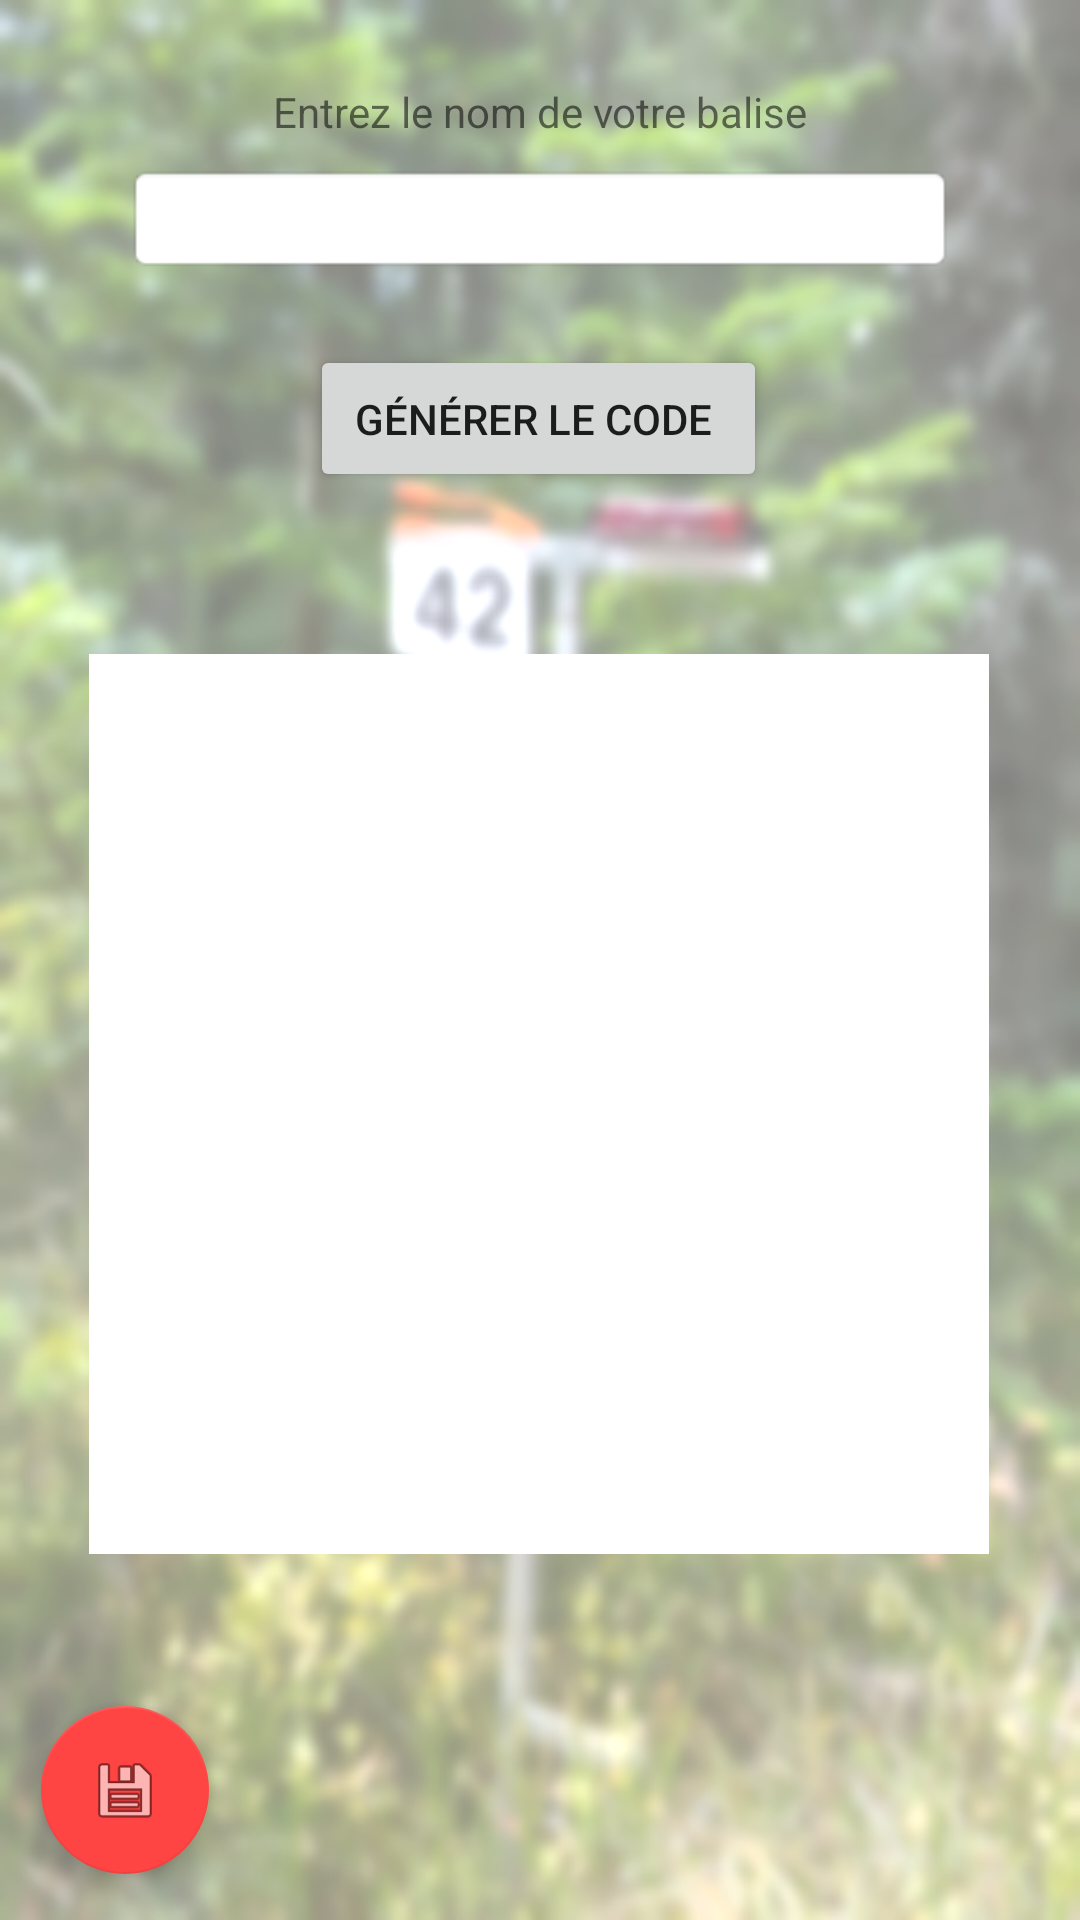

Reconstruct the res/layout file that produces this screen, plus the resources it refers to.
<!-- AndroidManifest.xml: application theme AppTheme -->
<!-- res/layout/content_propre_balise.xml -->
<?xml version="1.0" encoding="utf-8"?>
<androidx.constraintlayout.widget.ConstraintLayout xmlns:android="http://schemas.android.com/apk/res/android"
    xmlns:app="http://schemas.android.com/apk/res-auto"
    xmlns:tools="http://schemas.android.com/tools"
    android:layout_width="match_parent"
    android:layout_height="match_parent"
    android:background="@drawable/coscann"
    app:layout_behavior="@string/appbar_scrolling_view_behavior"
    tools:context=".PropreBalise"
    tools:showIn="@layout/activity_propre_balise">

    <ImageView
        android:id="@+id/imageViewPropreQR"
        android:layout_width="@dimen/imageQRcode"
        android:layout_height="@dimen/imageQRcode"
        app:layout_constraintBottom_toBottomOf="parent"
        app:layout_constraintEnd_toEndOf="parent"
        app:layout_constraintHorizontal_bias="0.497"
        app:layout_constraintStart_toStartOf="parent"
        app:layout_constraintTop_toBottomOf="@+id/genererQRPoropre"
        app:layout_constraintVertical_bias="0.306"
        app:srcCompat="@color/white" />

    <EditText
        android:id="@+id/editTextPropreBalise"
        android:layout_width="@dimen/boutonaccueilwidth"
        android:layout_height="wrap_content"
        android:layout_marginTop="8dp"
        android:background="@android:drawable/editbox_background"
        android:ems="10"
        android:textSize="@dimen/tailletexttextview"
        app:layout_constraintBottom_toBottomOf="parent"
        app:layout_constraintEnd_toEndOf="@+id/textView11"
        app:layout_constraintStart_toStartOf="@+id/textView11"
        app:layout_constraintTop_toBottomOf="@+id/textView11"
        app:layout_constraintVertical_bias="0.0" />

    <Button
        android:id="@+id/genererQRPoropre"
        android:layout_width="wrap_content"
        android:layout_height="wrap_content"
        android:layout_marginTop="24dp"
        android:padding="15dp"
        android:text="Générer le code "
        android:textSize="@dimen/tailletextboutonaccueil"
        app:layout_constraintBottom_toBottomOf="parent"
        app:layout_constraintEnd_toEndOf="@+id/editTextPropreBalise"
        app:layout_constraintHorizontal_bias="0.496"
        app:layout_constraintStart_toStartOf="@+id/editTextPropreBalise"
        app:layout_constraintTop_toBottomOf="@+id/editTextPropreBalise"
        app:layout_constraintVertical_bias="0.0" />

    <TextView
        android:id="@+id/textView11"
        android:layout_width="wrap_content"
        android:layout_height="wrap_content"
        android:layout_marginTop="24dp"
        android:text="Entrez le nom de votre balise"
        android:textSize="@dimen/tailletextboutonaccueil"
        app:layout_constraintBottom_toBottomOf="parent"
        app:layout_constraintEnd_toEndOf="parent"
        app:layout_constraintStart_toStartOf="parent"
        app:layout_constraintTop_toTopOf="parent"
        app:layout_constraintVertical_bias="0.006" />

    <com.google.android.material.floatingactionbutton.FloatingActionButton
        android:id="@+id/floatingActionButtonSave"
        android:layout_width="wrap_content"
        android:layout_height="wrap_content"
        android:clickable="true"
        app:backgroundTint="@android:color/holo_red_light"
        app:layout_constraintBottom_toBottomOf="parent"
        app:layout_constraintEnd_toEndOf="parent"
        app:layout_constraintHorizontal_bias="0.045"
        app:layout_constraintStart_toStartOf="parent"
        app:layout_constraintTop_toTopOf="parent"
        app:layout_constraintVertical_bias="0.974"
        app:srcCompat="@android:drawable/ic_menu_save" />
</androidx.constraintlayout.widget.ConstraintLayout>
<!-- res/layout/activity_propre_balise.xml (included above) -->
<?xml version="1.0" encoding="utf-8"?>
<androidx.coordinatorlayout.widget.CoordinatorLayout xmlns:android="http://schemas.android.com/apk/res/android"
    xmlns:app="http://schemas.android.com/apk/res-auto"
    xmlns:tools="http://schemas.android.com/tools"
    android:layout_width="match_parent"
    android:layout_height="match_parent"
    tools:context=".PropreBalise">

    <com.google.android.material.appbar.AppBarLayout
        android:layout_width="match_parent"
        android:layout_height="wrap_content"
        android:theme="@style/AppTheme.AppBarOverlay">

        <androidx.appcompat.widget.Toolbar
            android:id="@+id/toolbar"
            android:layout_width="match_parent"
            android:layout_height="?attr/actionBarSize"
            android:background="@android:color/holo_red_light"
            app:popupTheme="@style/AppTheme.PopupOverlay"
            app:title="Créer une balise" />

    </com.google.android.material.appbar.AppBarLayout>

    <include layout="@layout/content_propre_balise" />

    <com.google.android.material.floatingactionbutton.FloatingActionButton
        android:id="@+id/fab"
        android:layout_width="wrap_content"
        android:layout_height="wrap_content"
        android:layout_gravity="bottom|end"
        android:layout_margin="@dimen/fab_margin"
        app:backgroundTint="@android:color/holo_red_light"
        app:srcCompat="@drawable/ic_action_print" />

</androidx.coordinatorlayout.widget.CoordinatorLayout>
<!-- resources referenced by this layout -->
<resources>
  <dimen name="boutonaccueilwidth">276dp</dimen>
  <dimen name="fab_margin">16dp</dimen>
  <dimen name="imageQRcode">300dp</dimen>
  <dimen name="tailletextboutonaccueil">14sp</dimen>
  <dimen name="tailletexttextview">18sp</dimen>
  <!-- drawable coscann: png bitmap (drawable, 300340 bytes) -->
  <style name="AppTheme.AppBarOverlay" parent="ThemeOverlay.AppCompat.Dark.ActionBar" />
  <style name="AppTheme.PopupOverlay" parent="ThemeOverlay.AppCompat.Light" />
  <style name="AppTheme" parent="Theme.AppCompat.Light.DarkActionBar">
          
          <item name="colorPrimary">@color/colorPrimary</item>
          <item name="colorPrimaryDark">@color/colorPrimaryDark</item>
          <item name="colorAccent">@color/colorAccent</item>
          <item name="android:windowAnimationStyle">@style/CustomActivityAnimation</item>
      </style>
  <style name="CustomActivityAnimation" parent="@android:style/Animation.Activity">
          <item name="android:activityOpenEnterAnimation">@anim/slideright</item>
          <item name="android:activityOpenExitAnimation">@anim/slideoutleft</item>
          <item name="android:activityCloseEnterAnimation">@anim/slideleft</item>
          <item name="android:activityCloseExitAnimation">@anim/slideoutright</item>
      </style>
  <!-- not gathered from this repository: default colours our renderer supplied (Android Studio template values) -->
  <color name="white">#FFFFFFFF</color>
  <color name="colorPrimary">#FF6200EE</color>
  <color name="colorPrimaryDark">#FF3700B3</color>
  <color name="colorAccent">#FF03DAC5</color>
</resources>
